Run: headless pygame with SDL's dummy video driver; simulated clock (each Clock.tick advances the game by its frame time, no real sleeping); random seed 0; keys injected as events and as key.get_pressed() state; no mouse input.
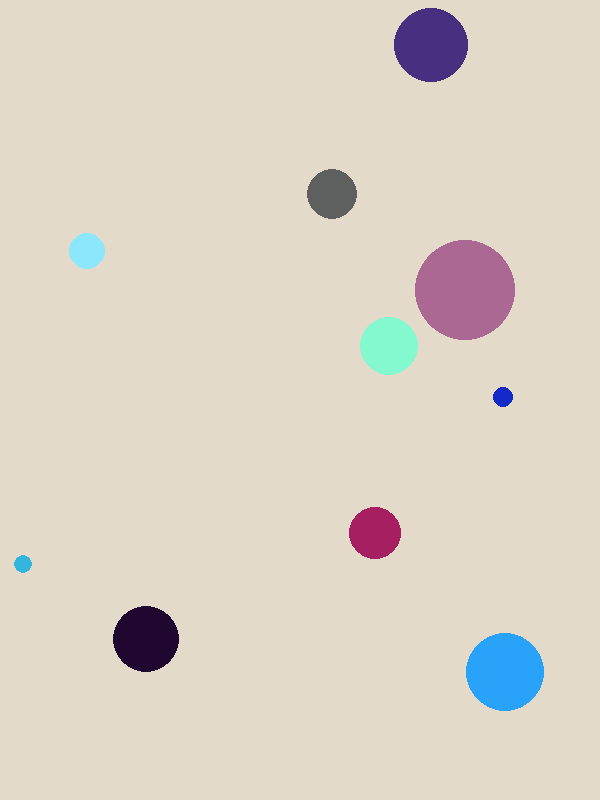
Frame 1 of 4 · flips 1–60 · no input
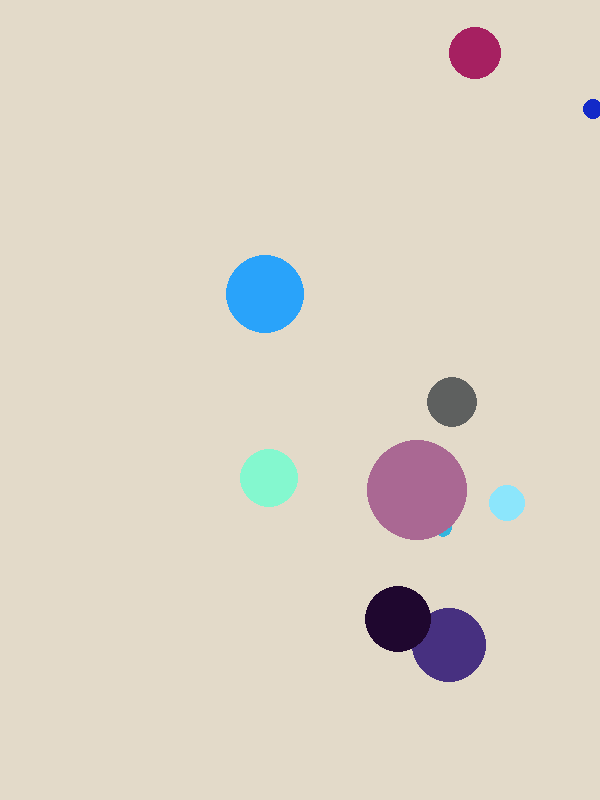
Frame 2 of 4 · flips 61–180 · tapped SPACE, RETURN · held RIGHT (→), D
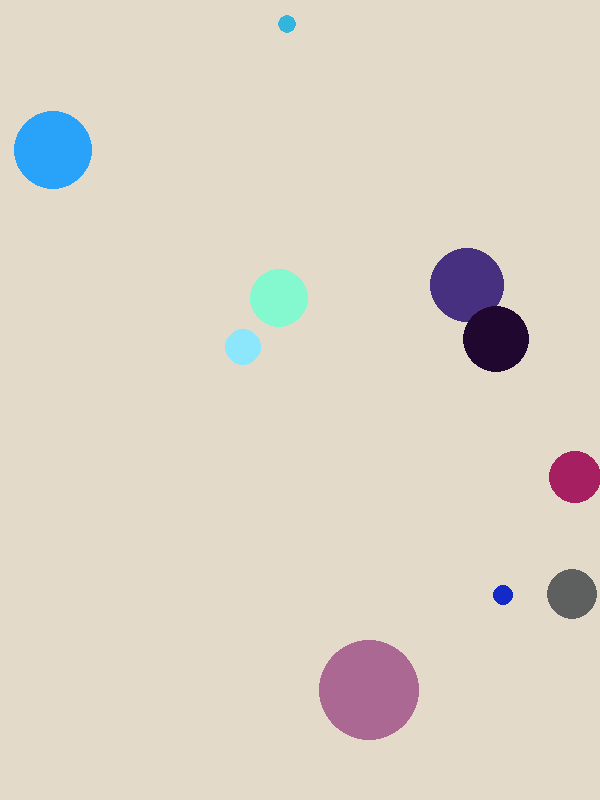
Frame 3 of 4 · flips 181–300 · held DOWN (↓), S
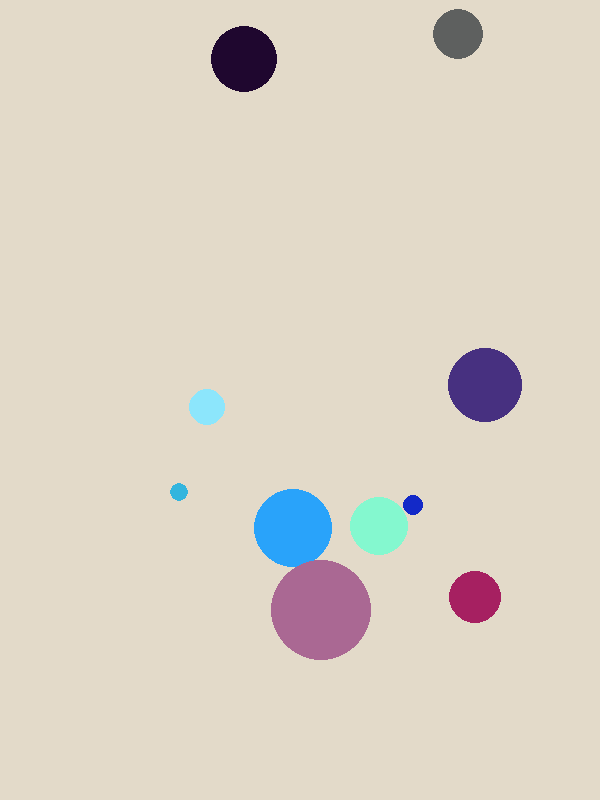
Frame 4 of 4 · flips 301–420 · held LEFT (←), A, UP (↑), W

The pygame program that drew these frames:

import pygame as pg
from pygame.locals import * 
import random 
pg.init()

FPS = 60

class Bola:
    def __init__(self, x,y, padre, color = (255,255,255), radio = 10):
        self.x = x
        self.y = y
        self.padre = padre
        self.color = color
        self.radio = radio
        self.vx = 1
        self.vy = 1
    
    def mover(self):
        self.x += self.vx 
        self.y += self.vy
        if self.x <= self.radio or self.x >= self.padre.get_width() - self.radio:
            self.vx *= -1
        if self.y <= self.radio or self.y >= self.padre.get_height() - self.radio:
            self.vy *= -1

    def dibujar(self):
        pg.draw.circle(self.padre, self.color, (self.x, self.y), self.radio)

    

class Game:
    def __init__(self, ancho=600, alto=800):
        self.pantalla = pg.display.set_mode((ancho, alto))
        pg.display.set_caption("Confetti")
        self.bolas = []
        
        for i in range(10): 
            radio = random.randint(5,50)
            x = random.randint(radio, ancho - radio)
            y = random.randint(radio, alto - radio)      
            color = (random.randint(0, 255),
                     random.randint(0, 255),
                     random.randint(0, 255)
                    )
            bola = Bola(x, y, self.pantalla, color, radio)
            bola.vx = random.randint(1,10) * random.choice([-1, 1])
            bola.vy = random.randint(1,10) * random.choice([-1, 1])
            self.bolas.append(bola)
    
    
    def bucle_ppal(self):
        game_over = False

        while not game_over:
            eventos = pg.event.get()
            for evento in eventos:
                if evento.type == pg.QUIT:
                    game_over= True

            self.pantalla.fill((227, 218,201))

            for bola in self.bolas:
                bola.mover()
                bola.dibujar()

            pg.display.flip()

if __name__ == '__main__':
    pg.init()
    game = Game()
    game.bucle_ppal()
    pg.quit()
